Run: headless pygame with SDL's dummy video driver; simulated clock (each Clock.tick advances the game by its frame time, no real sleeping); random seed 0; keys injected as events and as key.get_pressed() state; no mouse input.
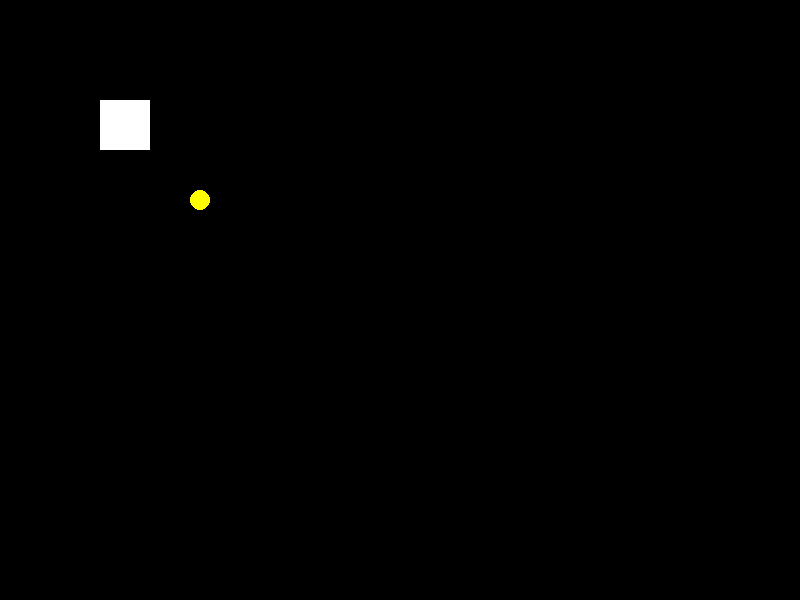
Frame 1 of 4 · flips 1–60 · no input
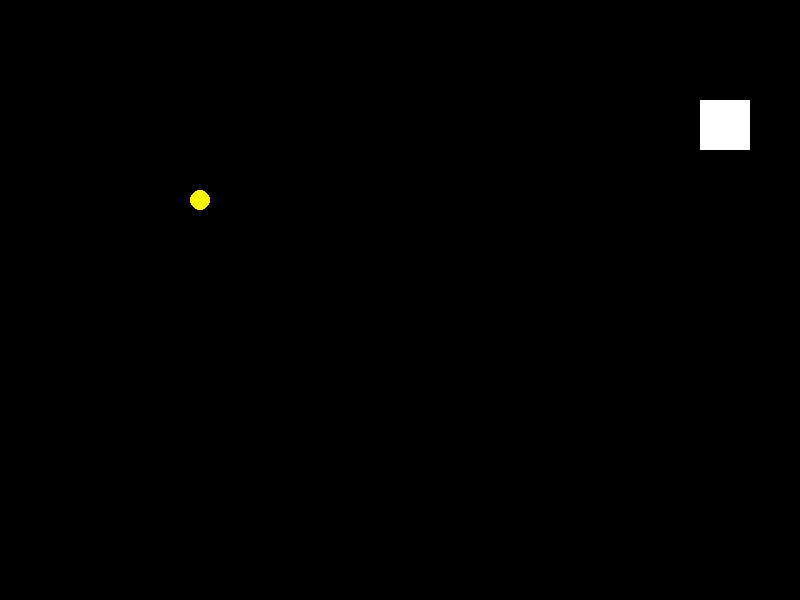
Frame 2 of 4 · flips 61–180 · tapped SPACE, RETURN · held RIGHT (→), D
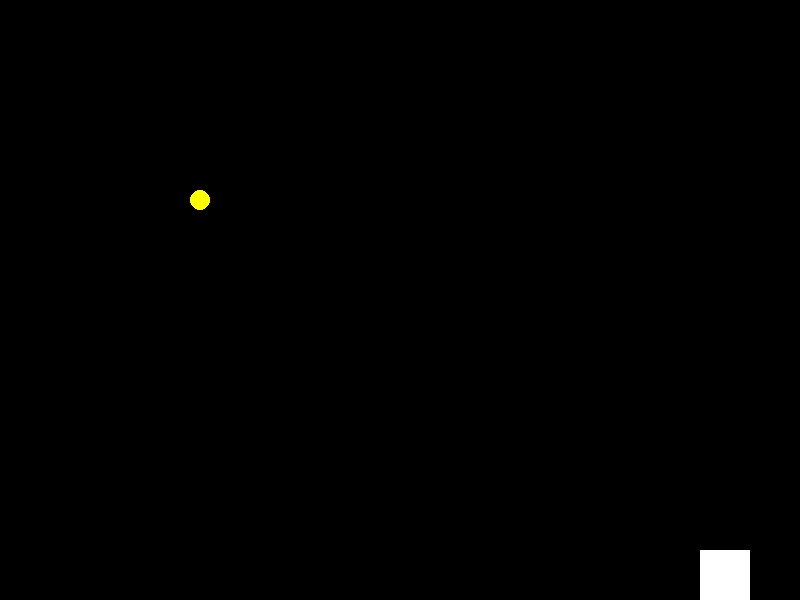
Frame 3 of 4 · flips 181–300 · held DOWN (↓), S
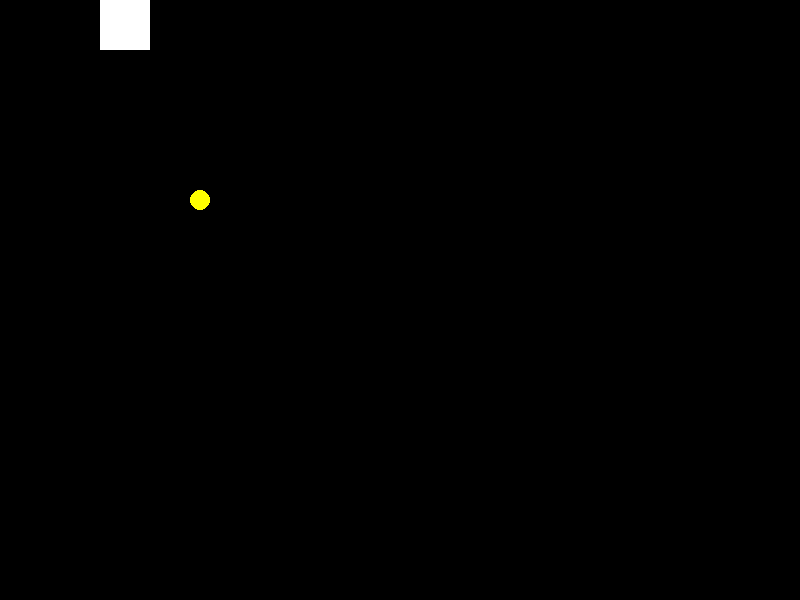
Frame 4 of 4 · flips 301–420 · held LEFT (←), A, UP (↑), W

The pygame program that drew these frames:

# TODO: Vypsat skore na obrazovku
# TODO: Mince se smaže a objeví se nová na jiném místě (ne jednom přemístění)
# TODO: Přidat eventy pro změnu barvy mince, hráče, pozadí
# TODO: Mince bude textura
# TODO: Časový limit (?)

import random

import pygame as pg

pg.init()

OKNO_SIRKA = 800
OKNO_VYSKA = 600

CERNA = (0, 0, 0)
BILA = (255, 255, 255)


clock = pg.time.Clock()
FPS = 60

pocet_minci = 0


class Hrac:
    def __init__(self, souradnice, rozmer, barva, rychlost=5):
        self.__x = souradnice[0]
        self.__y = souradnice[1]
        self.velikost_x = rozmer[0]
        self.velikost_y = rozmer[1]
        self.barva = barva
        self.rychlost = rychlost

    @property
    def x(self):
        return self.__x

    @x.setter
    def x(self, hodnota):
        if hodnota < 0:
            self.__x = 0
        elif hodnota > OKNO_SIRKA - self.velikost_x:
            self.__x = OKNO_SIRKA - self.velikost_x
        else:
            self.__x = hodnota

    @property
    def y(self):
        return self.__y

    @y.setter
    def y(self, hodnota):
        if hodnota < 0:
            self.__y = 0
        elif hodnota > OKNO_VYSKA - self.velikost_y:
            self.__y = OKNO_VYSKA - self.velikost_y
        else:
            self.__y = hodnota

    def pohyb(self, stisknute_klavesy):
        if stisknute_klavesy[pg.K_LEFT]:
            self.x -= self.rychlost
        if stisknute_klavesy[pg.K_RIGHT]:
            self.x += self.rychlost
        if stisknute_klavesy[pg.K_UP]:
            self.y -= self.rychlost
        if stisknute_klavesy[pg.K_DOWN]:
            self.y += self.rychlost

    def vykresli(self, okno):
        pg.draw.rect(
            okno, self.barva, (self.x, self.y, self.velikost_x, self.velikost_y)
        )


class Coin:
    def __init__(self, souradnice, velikost, barva):
        self.x = souradnice[0]
        self.y = souradnice[1]
        self.velikost = velikost
        self.barva = barva

    def vykresli(self, okno):
        pg.draw.circle(okno, self.barva, (self.x, self.y), self.velikost)


def kolize(objekt1, objekt2):
    # objekt1 je hrac
    # objekt2 je mince
    hrac_x1 = objekt1.x
    hrac_x2 = objekt1.x + objekt1.velikost_x

    hrac_y1 = objekt1.y
    hrac_y2 = objekt1.y + objekt1.velikost_y

    mince_x1 = objekt2.x - objekt2.velikost
    mince_x2 = objekt2.x + objekt2.velikost

    mince_y1 = objekt2.y - objekt2.velikost
    mince_y2 = objekt2.y + objekt2.velikost

    if hrac_x1 < mince_x2 and hrac_x2 > mince_x1:
        if hrac_y1 < mince_y2 and hrac_y2 > mince_y1:
            return True
    return False


H1 = Hrac((100, 100), (50, 50), BILA)
C1 = Coin((200, 200), 10, (255, 255, 0))


okno = pg.display.set_mode((OKNO_SIRKA, OKNO_VYSKA))

pg.display.set_caption("Muj prvni program v Pygame")

running = True
while running:
    for event in pg.event.get():
        if event.type == pg.QUIT:
            running = False

    stisknute_klavesy = pg.key.get_pressed()

    H1.pohyb(stisknute_klavesy)

    if kolize(H1, C1):
        C1.x = random.randint(0, OKNO_SIRKA - C1.velikost)
        C1.y = random.randint(0, OKNO_VYSKA - C1.velikost)
        pocet_minci += 1
        print(f"Kolize! Pocet minci: {pocet_minci}")

    okno.fill(CERNA)
    # vykresleni ctverce
    C1.vykresli(okno)
    H1.vykresli(okno)

    pg.display.flip()
    clock.tick(FPS)
